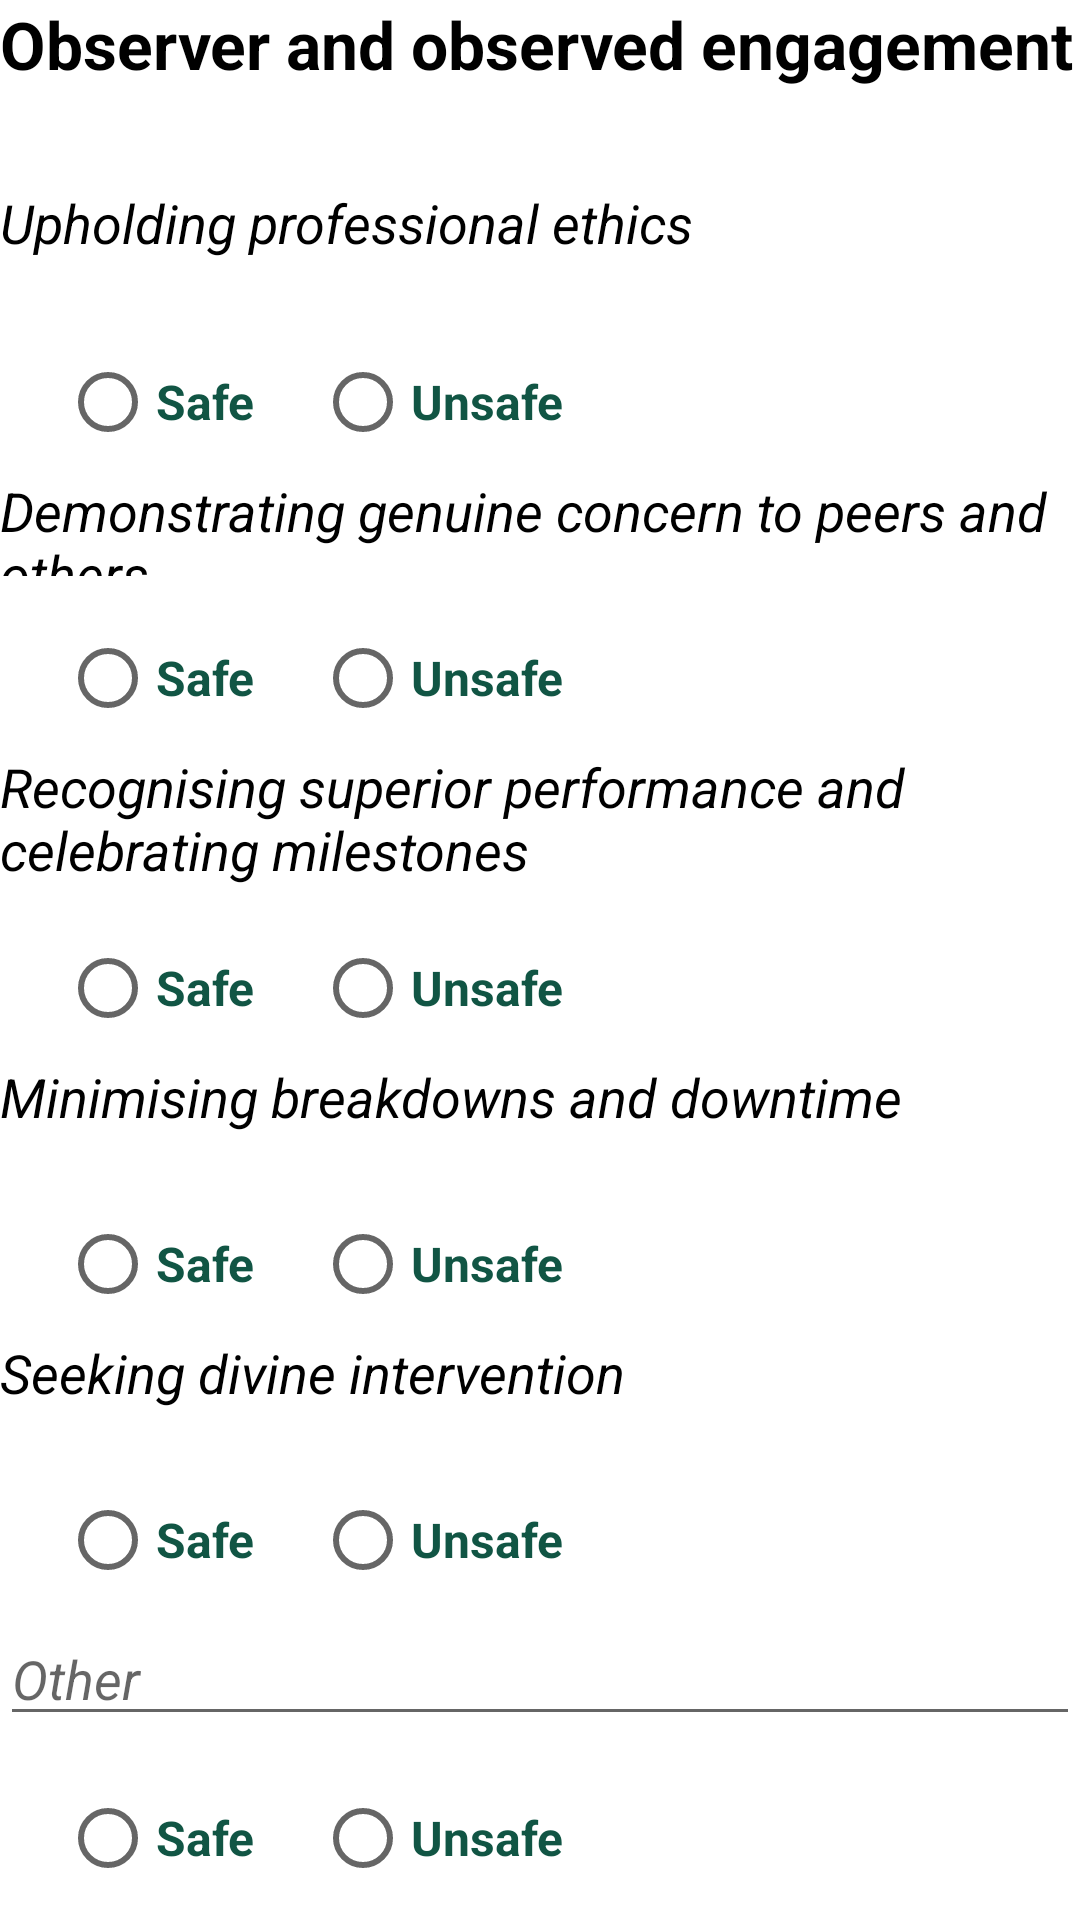

Here is an Android app screen rendered from its layout file. Give the layout XML and the strings, colors and styles it references.
<!-- AndroidManifest.xml: application theme Theme.MyMimosa -->
<!-- res/layout/activity_bbs4.xml -->
<?xml version="1.0" encoding="utf-8"?>
<androidx.constraintlayout.widget.ConstraintLayout xmlns:android="http://schemas.android.com/apk/res/android"
    xmlns:app="http://schemas.android.com/apk/res-auto"
    xmlns:tools="http://schemas.android.com/tools"
    android:layout_width="match_parent"
    android:layout_height="match_parent"
    tools:context=".BBSActivity4">

    <LinearLayout
        android:layout_width="fill_parent"
        android:layout_height="wrap_content"
        android:orientation="vertical">

        <TextView
            android:layout_width="match_parent"
            android:layout_height="62dp"
            android:text="@string/observer_and_observed_engagement"
            android:textColor="#000"
            android:textSize="22sp"
            android:textStyle="bold" />

        <TextView
            android:layout_width="wrap_content"
            android:layout_height="38dp"
            android:text="@string/upholding_professional_ethics"
            android:textColor="#000"
            android:textSize="18sp"
            android:textStyle="italic" />

        <RadioGroup
            android:layout_width="wrap_content"
            android:layout_height="wrap_content"
            android:orientation="horizontal">

            <RadioButton
                android:id="@+id/Safe"
                android:layout_width="wrap_content"
                android:layout_height="wrap_content"
                android:layout_marginLeft="20dp"
                android:layout_marginTop="10dp"
                android:checked="false"
                android:text="@string/Safe"
                android:textColor="#154"
                android:textSize="16sp"
                android:textStyle="bold"
                android:layout_marginStart="20dp" />

            <RadioButton
                android:id="@+id/Unsafe"
                android:layout_width="wrap_content"
                android:layout_height="wrap_content"
                android:layout_marginLeft="20dp"
                android:layout_marginTop="10dp"
                android:checked="false"
                android:text="@string/Unsafe"
                android:textColor="#154"
                android:textSize="16sp"
                android:textStyle="bold"
                android:layout_marginStart="20dp" />

        </RadioGroup>

        <TextView
            android:layout_width="wrap_content"
            android:layout_height="34dp"
            android:text="@string/demonstrating_genuine_concern_to_peers_and_others"
            android:textColor="#000"
            android:textSize="18sp"
            android:textStyle="italic" />

        <RadioGroup
            android:layout_width="wrap_content"
            android:layout_height="wrap_content"
            android:orientation="horizontal">

            <RadioButton
                android:id="@+id/Safe"
                android:layout_width="wrap_content"
                android:layout_height="wrap_content"
                android:layout_marginLeft="20dp"
                android:layout_marginTop="10dp"
                android:checked="false"
                android:text="@string/Safe"
                android:textColor="#154"
                android:textSize="16sp"
                android:textStyle="bold"
                android:layout_marginStart="20dp"
                tools:ignore="DuplicateIds" />

            <RadioButton
                android:id="@+id/Unsafe"
                android:layout_width="wrap_content"
                android:layout_height="wrap_content"
                android:layout_marginLeft="20dp"
                android:layout_marginTop="10dp"
                android:checked="false"
                android:text="@string/Unsafe"
                android:textColor="#154"
                android:textSize="16sp"
                android:textStyle="bold"
                android:layout_marginStart="20dp"
                tools:ignore="DuplicateIds" />

        </RadioGroup>

        <TextView
            android:layout_width="wrap_content"
            android:layout_height="wrap_content"
            android:text="@string/recognising_superior_performance_and_celebrating_milestones"
            android:textColor="#000"
            android:textSize="18sp"
            android:textStyle="italic" />

        <RadioGroup
            android:layout_width="wrap_content"
            android:layout_height="wrap_content"
            android:orientation="horizontal">

            <RadioButton
                android:id="@+id/Safe"
                android:layout_width="wrap_content"
                android:layout_height="wrap_content"
                android:layout_marginLeft="20dp"
                android:layout_marginTop="10dp"
                android:checked="false"
                android:text="@string/Safe"
                android:textColor="#154"
                android:textSize="16sp"
                android:textStyle="bold"
                android:layout_marginStart="20dp"
                tools:ignore="DuplicateIds" />

            <RadioButton
                android:id="@+id/Unsafe"
                android:layout_width="wrap_content"
                android:layout_height="wrap_content"
                android:layout_marginLeft="20dp"
                android:layout_marginTop="10dp"
                android:checked="false"
                android:text="@string/Unsafe"
                android:textColor="#154"
                android:textSize="16sp"
                android:textStyle="bold"
                android:layout_marginStart="20dp"
                tools:ignore="DuplicateIds" />

        </RadioGroup>

        <TextView
            android:layout_width="wrap_content"
            android:layout_height="34dp"
            android:text="@string/minimising_breakdowns_and_downtime"
            android:textColor="#000"
            android:textSize="18sp"
            android:textStyle="italic" />

        <RadioGroup
            android:layout_width="wrap_content"
            android:layout_height="wrap_content"
            android:orientation="horizontal">

            <RadioButton
                android:id="@+id/Safe"
                android:layout_width="wrap_content"
                android:layout_height="wrap_content"
                android:layout_marginLeft="20dp"
                android:layout_marginTop="10dp"
                android:checked="false"
                android:text="@string/Safe"
                android:textColor="#154"
                android:textSize="16sp"
                android:textStyle="bold"
                android:layout_marginStart="20dp"
                tools:ignore="DuplicateIds" />

            <RadioButton
                android:id="@+id/Unsafe"
                android:layout_width="wrap_content"
                android:layout_height="wrap_content"
                android:layout_marginLeft="20dp"
                android:layout_marginTop="10dp"
                android:checked="false"
                android:text="@string/Unsafe"
                android:textColor="#154"
                android:textSize="16sp"
                android:textStyle="bold"
                android:layout_marginStart="20dp"
                tools:ignore="DuplicateIds" />

        </RadioGroup>

        <TextView
            android:layout_width="wrap_content"
            android:layout_height="34dp"
            android:text="@string/seeking_divine_intervention"
            android:textColor="#000"
            android:textSize="18sp"
            android:textStyle="italic" />

        <RadioGroup
            android:layout_width="253dp"
            android:layout_height="wrap_content"
            android:orientation="horizontal">

            <RadioButton
                android:id="@+id/Safe"
                android:layout_width="wrap_content"
                android:layout_height="wrap_content"
                android:layout_marginStart="20dp"
                android:layout_marginLeft="20dp"
                android:layout_marginTop="10dp"
                android:checked="false"
                android:text="@string/Safe"
                android:textColor="#154"
                android:textSize="16sp"
                android:textStyle="bold"
                tools:ignore="DuplicateIds" />

            <RadioButton
                android:id="@+id/Unsafe"
                android:layout_width="wrap_content"
                android:layout_height="wrap_content"
                android:layout_marginStart="20dp"
                android:layout_marginLeft="20dp"
                android:layout_marginTop="10dp"
                android:checked="false"
                android:text="@string/Unsafe"
                android:textColor="#154"
                android:textSize="16sp"
                android:textStyle="bold"
                tools:ignore="DuplicateIds" />
        </RadioGroup>

        <EditText
            android:id="@+id/editText"
            android:layout_width="match_parent"
            android:layout_height="wrap_content"
            android:hint="@string/other"
            android:importantForAutofill="yes"
            android:inputType="text"
            android:textColor="#000"
            android:textStyle="italic" />

        <RadioGroup
            android:layout_width="wrap_content"
            android:layout_height="wrap_content"
            android:orientation="horizontal">

            <RadioButton
                android:id="@+id/Safe"
                android:layout_width="wrap_content"
                android:layout_height="wrap_content"
                android:layout_marginLeft="20dp"
                android:layout_marginTop="10dp"
                android:checked="false"
                android:text="@string/Safe"
                android:textColor="#154"
                android:textSize="16sp"
                android:textStyle="bold"
                android:layout_marginStart="20dp"
                tools:ignore="DuplicateIds" />

            <RadioButton
                android:id="@+id/Unsafe"
                android:layout_width="wrap_content"
                android:layout_height="wrap_content"
                android:layout_marginLeft="20dp"
                android:layout_marginTop="10dp"
                android:checked="false"
                android:text="@string/Unsafe"
                android:textColor="#154"
                android:textSize="16sp"
                android:textStyle="bold"
                android:layout_marginStart="20dp"
                tools:ignore="DuplicateIds" />
        </RadioGroup>
        <Button
            android:id="@+id/Button"
            android:layout_width="match_parent"
            android:layout_height="61dp"
            android:text="@string/Button"
            tools:layout_editor_absoluteX="-3dp"
            tools:layout_editor_absoluteY="571dp" />
    </LinearLayout>


</androidx.constraintlayout.widget.ConstraintLayout>
<!-- resources referenced by this layout -->
<resources>
  <string name="Button">Next</string>
  <string name="Safe">Safe</string>
  <string name="Unsafe">Unsafe</string>
  <string name="demonstrating_genuine_concern_to_peers_and_others">Demonstrating genuine concern to peers and others</string>
  <string name="minimising_breakdowns_and_downtime">Minimising breakdowns and downtime</string>
  <string name="observer_and_observed_engagement">Observer and observed engagement</string>
  <string name="other">Other</string>
  <string name="recognising_superior_performance_and_celebrating_milestones">Recognising superior performance and celebrating milestones</string>
  <string name="seeking_divine_intervention">Seeking divine intervention</string>
  <string name="upholding_professional_ethics">Upholding professional ethics</string>
  <style name="Theme.MyMimosa" parent="Theme.MaterialComponents.DayNight.DarkActionBar">
          
          <item name="colorPrimary">@color/purple_500</item>
          <item name="colorPrimaryVariant">@color/purple_700</item>
          <item name="colorOnPrimary">@color/white</item>
          
          <item name="colorSecondary">@color/teal_200</item>
          <item name="colorSecondaryVariant">@color/teal_700</item>
          <item name="colorOnSecondary">@color/black</item>
          
          <item name="android:statusBarColor" tools:targetApi="l">?attr/colorPrimaryVariant</item>
          
      </style>
  <color name="purple_500">#016005</color>
  <color name="purple_700">#016005</color>
  <color name="white">#FFFFFFFF</color>
  <color name="teal_200">#016005</color>
  <color name="teal_700">#016005</color>
  <color name="black">#FF000000</color>
</resources>
